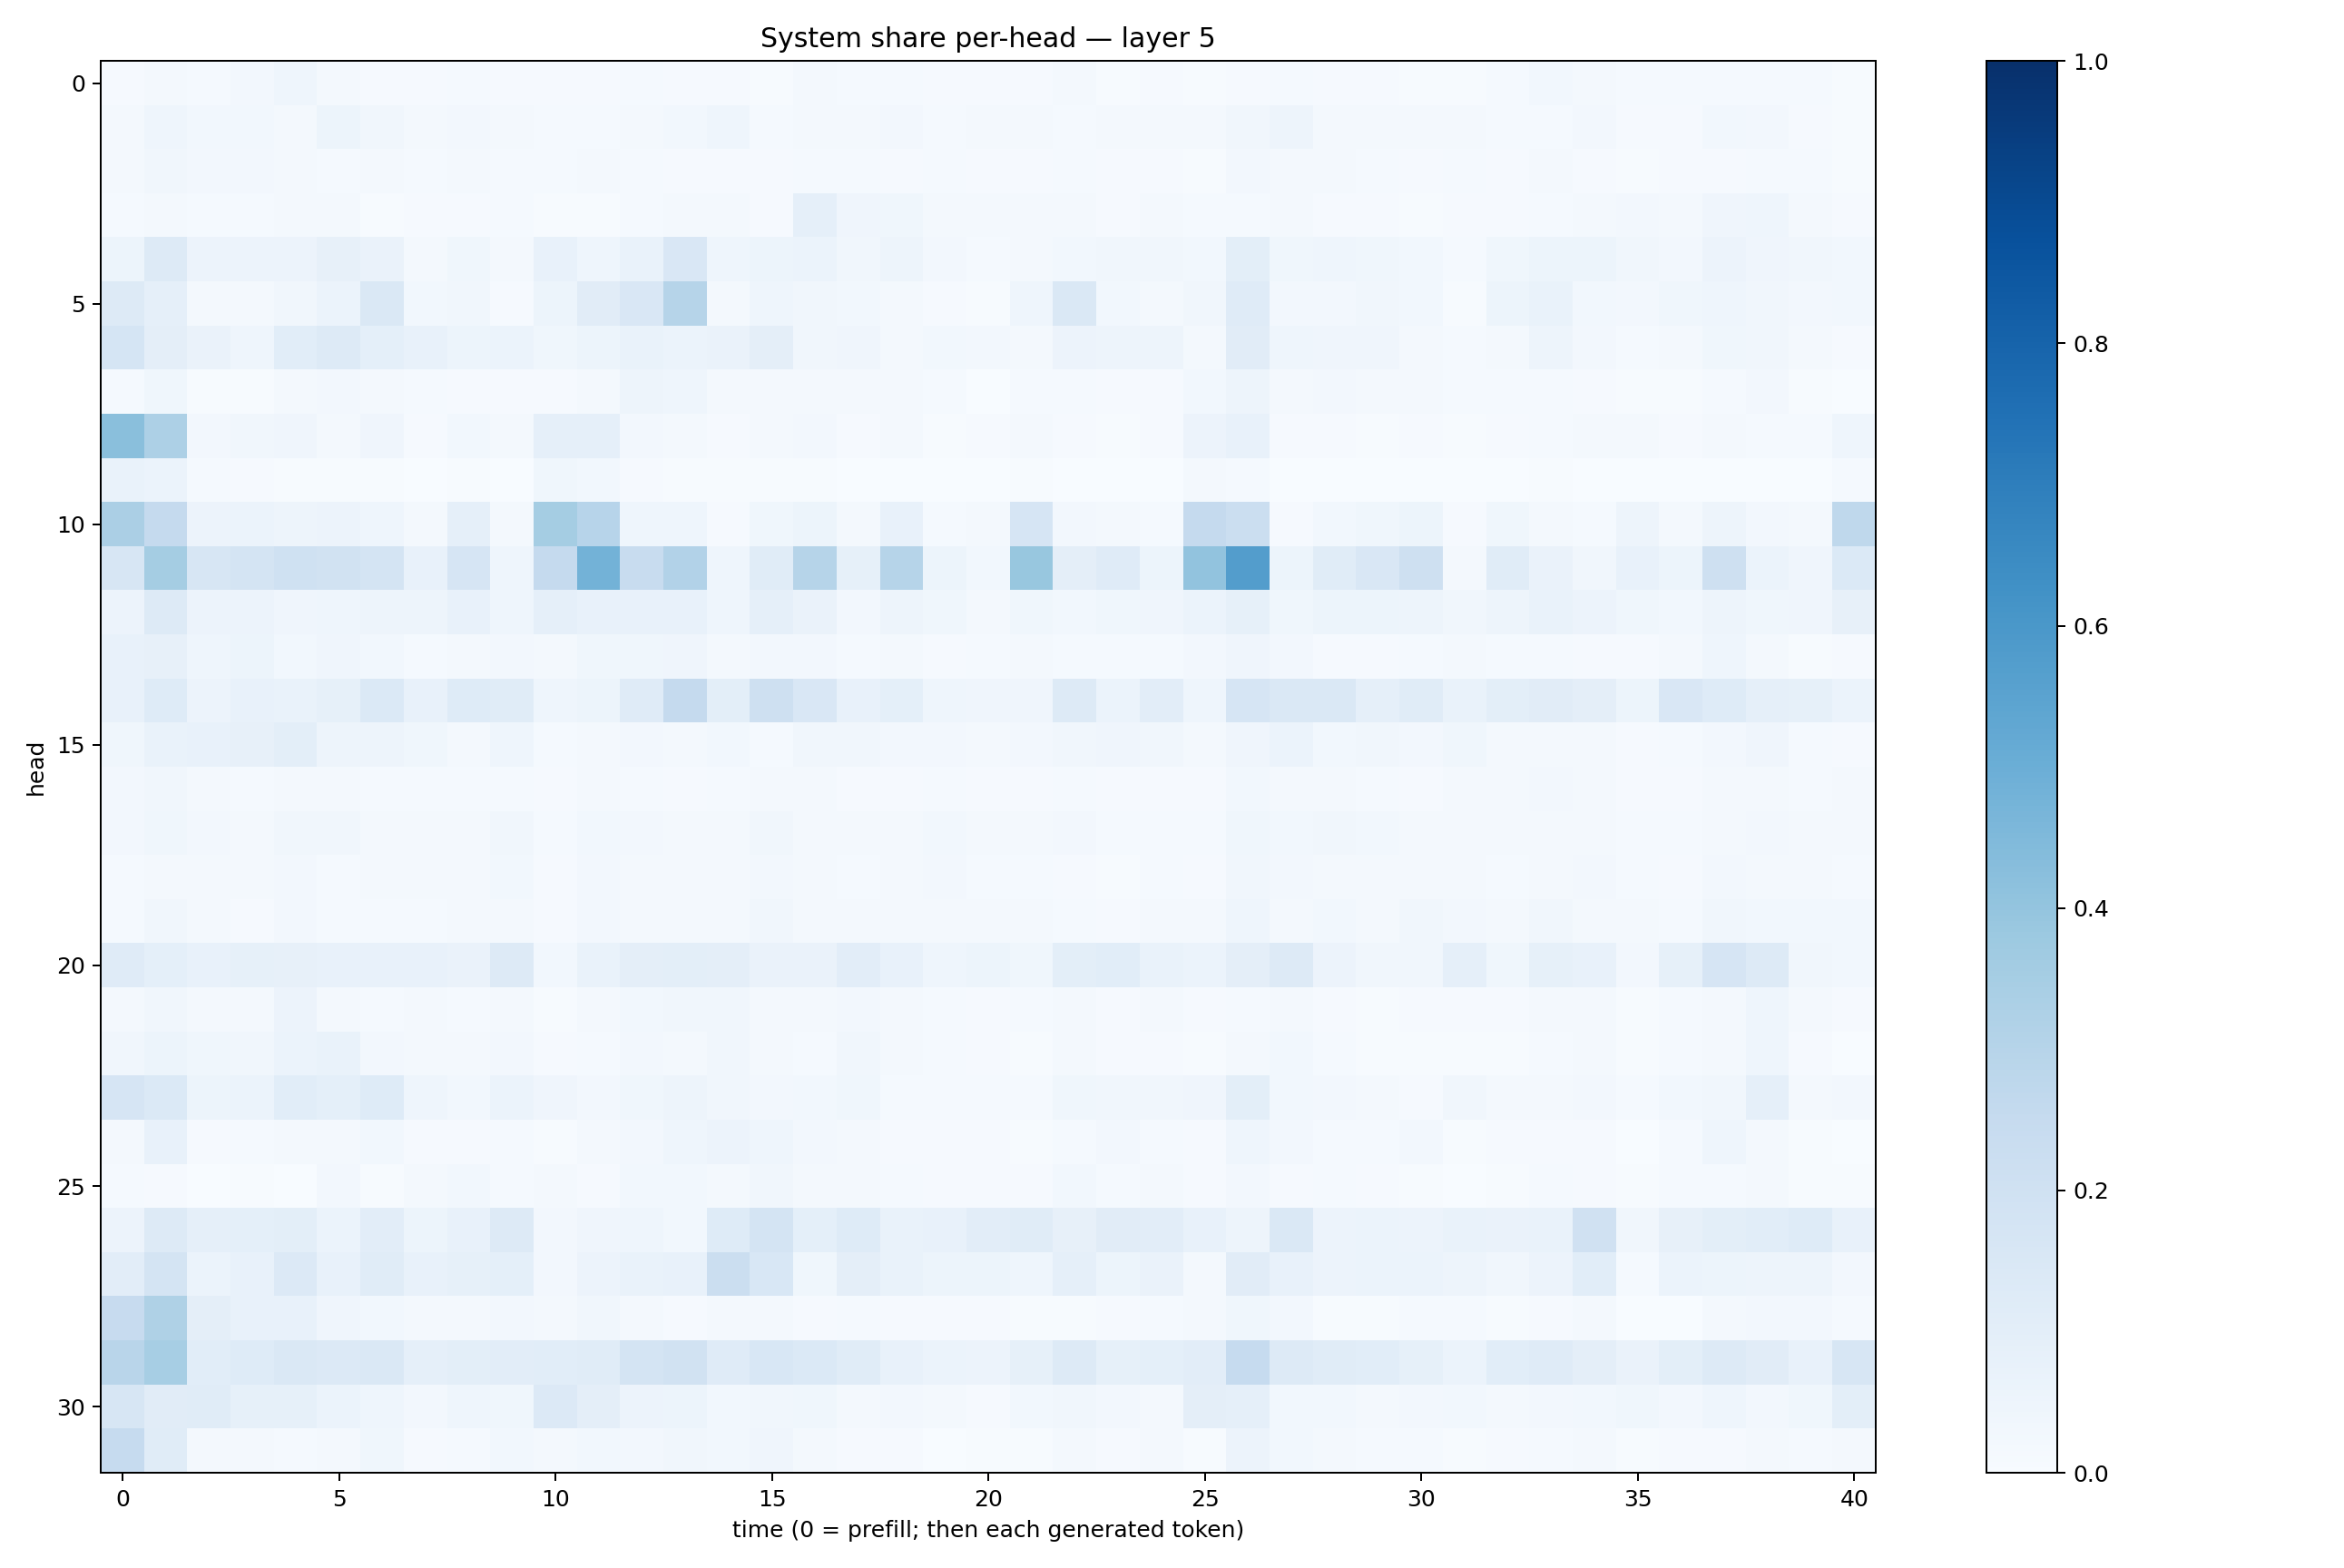

The data file committed next to this chart (first rows):
0.007895544, 0.017848266, 0.013625633, 0.025437267, 0.044681296, 0.020246262, 0.01034679, 0.009529879, 0.012041017, 0.011026448, 0.008781141, 0.011143485, 0.012938882, 0.008992113, 0.008453375, 0.0053571085, 0.01738442, 0.012807782, 0.015534543, 0.011582491, 0.009633061, 0.010227349, 0.015644006, 0.0061271875
0.01802, 0.04347, 0.02866, 0.03044, 0.02238, 0.05195, 0.03217, 0.01715, 0.02393, 0.02204, 0.01303, 0.01209, 0.02251, 0.02847, 0.04568, 0.01415, 0.0228, 0.02181, 0.02544, 0.01487, 0.01645, 0.01936, 0.01318, 0.0169
0.0216, 0.03372, 0.02477, 0.02636, 0.01668, 0.01512, 0.01873, 0.01464, 0.01596, 0.01418, 0.01176, 0.01816, 0.01395, 0.01082, 0.009266, 0.009734, 0.01448, 0.01283, 0.01123, 0.01515, 0.009731, 0.008982, 0.01316, 0.01042
0.01179, 0.01653, 0.0153, 0.01446, 0.02037, 0.01762, 0.005907, 0.009749, 0.01078, 0.01536, 0.006075, 0.005763, 0.01554, 0.01947, 0.02064, 0.009498, 0.08857, 0.03964, 0.03706, 0.02215, 0.01658, 0.02189, 0.0232, 0.01117
0.05395, 0.1286, 0.05564, 0.05832, 0.05722, 0.07931, 0.06396, 0.02113, 0.03726, 0.02339, 0.07535, 0.04313, 0.06925, 0.1514, 0.04512, 0.05359, 0.06106, 0.03437, 0.04962, 0.02498, 0.01544, 0.02227, 0.0295, 0.03194
0.1293, 0.08912, 0.01681, 0.01746, 0.03227, 0.06023, 0.145, 0.03091, 0.032, 0.01042, 0.05252, 0.111, 0.1523, 0.2986, 0.02186, 0.04499, 0.03327, 0.0311, 0.01926, 0.01149, 0.00545, 0.04462, 0.1452, 0.03027
0.1712, 0.09462, 0.06258, 0.04339, 0.1081, 0.1268, 0.08999, 0.07217, 0.05184, 0.06, 0.03635, 0.05275, 0.067, 0.06245, 0.06549, 0.09383, 0.03407, 0.04223, 0.02336, 0.02892, 0.02388, 0.02113, 0.05618, 0.05067
0.0128, 0.03674, 0.004597, 0.005038, 0.01994, 0.02406, 0.02195, 0.01235, 0.01159, 0.01099, 0.00939, 0.02001, 0.04708, 0.04354, 0.02004, 0.02229, 0.02094, 0.01572, 0.01681, 0.01203, 0.003374, 0.01235, 0.01509, 0.01017
0.4223, 0.327, 0.02479, 0.03477, 0.04165, 0.02344, 0.04273, 0.01094, 0.02963, 0.01633, 0.08926, 0.08975, 0.02467, 0.02165, 0.01136, 0.02155, 0.02346, 0.01057, 0.01691, 0.006941, 0.01068, 0.02019, 0.0102, 0.006398
0.06999, 0.05957, 0.01253, 0.0108, 0.006543, 0.006304, 0.005869, 0.001892, 0.004539, 0.002079, 0.03652, 0.02789, 0.0101, 0.00578, 0.004449, 0.006483, 0.00397, 0.001142, 0.00197, 0.00107, 0.001559, 0.007565, 0.003086, 0.001543
0.3333, 0.2521, 0.05592, 0.06226, 0.0469, 0.05792, 0.04536, 0.02308, 0.08866, 0.02227, 0.3546, 0.2938, 0.04435, 0.04359, 0.009058, 0.03625, 0.05196, 0.0197, 0.07793, 0.01503, 0.01692, 0.1676, 0.02596, 0.01723
0.1587, 0.3547, 0.158, 0.1769, 0.2005, 0.1877, 0.1746, 0.07649, 0.1666, 0.04335, 0.2538, 0.4786, 0.2421, 0.3096, 0.0465, 0.1162, 0.3002, 0.08395, 0.3007, 0.05437, 0.02813, 0.3892, 0.09745, 0.1196
0.05499, 0.1255, 0.05808, 0.05708, 0.04268, 0.04316, 0.04814, 0.04789, 0.07304, 0.04356, 0.08789, 0.07326, 0.07531, 0.07772, 0.04451, 0.08606, 0.06515, 0.02729, 0.04743, 0.03624, 0.02338, 0.03845, 0.02988, 0.03613
0.07141, 0.07819, 0.04439, 0.05184, 0.03032, 0.04295, 0.02908, 0.01442, 0.01891, 0.0239, 0.01671, 0.03759, 0.03702, 0.04126, 0.02332, 0.02453, 0.02554, 0.01476, 0.01837, 0.01071, 0.01173, 0.02316, 0.01209, 0.01426
0.07116, 0.1247, 0.05696, 0.0704, 0.06662, 0.08446, 0.1372, 0.0743, 0.1229, 0.1166, 0.04343, 0.05317, 0.1178, 0.2529, 0.0997, 0.2063, 0.152, 0.07087, 0.09201, 0.04546, 0.04214, 0.04256, 0.1287, 0.06026
0.03523, 0.06827, 0.07319, 0.08163, 0.1013, 0.04999, 0.0469, 0.03537, 0.02058, 0.04584, 0.01498, 0.02161, 0.02618, 0.02295, 0.02851, 0.01545, 0.0344, 0.03484, 0.02706, 0.02677, 0.02168, 0.02373, 0.03348, 0.04245
0.02707, 0.03466, 0.01896, 0.01507, 0.0231, 0.01648, 0.0138, 0.01541, 0.01373, 0.01535, 0.01084, 0.01946, 0.01402, 0.01054, 0.01208, 0.0228, 0.01829, 0.00897, 0.01076, 0.01425, 0.008651, 0.01122, 0.01273, 0.009339
0.02492, 0.03812, 0.02353, 0.02208, 0.03302, 0.03323, 0.02075, 0.01605, 0.02123, 0.03503, 0.0123, 0.02747, 0.02435, 0.02002, 0.02334, 0.03413, 0.02168, 0.01962, 0.01788, 0.02761, 0.01798, 0.01875, 0.02398, 0.01305
0.01308, 0.01867, 0.01701, 0.01648, 0.02538, 0.01499, 0.01721, 0.01668, 0.01737, 0.0275, 0.008061, 0.02611, 0.02221, 0.01949, 0.02219, 0.02496, 0.02277, 0.01423, 0.02307, 0.02708, 0.01452, 0.01522, 0.009839, 0.007189
0.01479, 0.03462, 0.01792, 0.01166, 0.02646, 0.01535, 0.01474, 0.0129, 0.01751, 0.02264, 0.008402, 0.02364, 0.02153, 0.02071, 0.01786, 0.0338, 0.02165, 0.01664, 0.01994, 0.01968, 0.01657, 0.01775, 0.01547, 0.009885
0.1185, 0.09319, 0.07335, 0.08493, 0.07996, 0.07503, 0.07665, 0.07519, 0.06258, 0.1255, 0.03066, 0.06724, 0.09759, 0.1004, 0.09643, 0.06272, 0.06351, 0.1045, 0.07424, 0.04615, 0.05336, 0.03816, 0.09879, 0.1067
0.01953, 0.03195, 0.02238, 0.02222, 0.05545, 0.01758, 0.0118, 0.01668, 0.01293, 0.01994, 0.006445, 0.01569, 0.02772, 0.03184, 0.03127, 0.02237, 0.0186, 0.02687, 0.02153, 0.01277, 0.01042, 0.01267, 0.01635, 0.01032
0.03502, 0.05273, 0.03623, 0.03182, 0.0613, 0.06918, 0.02493, 0.0195, 0.01816, 0.02485, 0.01004, 0.01507, 0.0262, 0.02165, 0.03269, 0.02342, 0.01502, 0.03126, 0.01849, 0.01287, 0.01127, 0.005498, 0.01711, 0.009632
0.1667, 0.1373, 0.05425, 0.05872, 0.1091, 0.09182, 0.1242, 0.0447, 0.02757, 0.06132, 0.04101, 0.02731, 0.03752, 0.05077, 0.03216, 0.02387, 0.03031, 0.03581, 0.01438, 0.01487, 0.01362, 0.01525, 0.03751, 0.03191
0.01699, 0.07287, 0.01158, 0.01356, 0.01774, 0.01991, 0.0303, 0.008573, 0.01037, 0.01252, 0.003931, 0.02047, 0.02464, 0.04486, 0.05639, 0.04437, 0.02542, 0.02329, 0.01084, 0.009042, 0.008059, 0.007688, 0.01338, 0.0254
0.01241, 0.01134, 0.003629, 0.003935, 0.003636, 0.02473, 0.006362, 0.01582, 0.02815, 0.01548, 0.01921, 0.00904, 0.02927, 0.02844, 0.01726, 0.03264, 0.02081, 0.01633, 0.01254, 0.0116, 0.00922, 0.009707, 0.03053, 0.01393
0.05483, 0.1312, 0.08759, 0.09372, 0.09864, 0.05876, 0.1043, 0.0541, 0.07305, 0.1303, 0.02501, 0.03952, 0.04541, 0.03076, 0.1244, 0.1767, 0.09373, 0.1233, 0.06774, 0.0713, 0.1034, 0.1152, 0.08192, 0.1094
0.1047, 0.176, 0.06246, 0.07723, 0.1347, 0.07548, 0.115, 0.07044, 0.08236, 0.09359, 0.02689, 0.05486, 0.0681, 0.0755, 0.223, 0.155, 0.03588, 0.09451, 0.06986, 0.05305, 0.05106, 0.0461, 0.08692, 0.05426
0.2455, 0.3232, 0.09514, 0.07078, 0.07716, 0.04226, 0.02978, 0.02282, 0.01876, 0.02677, 0.01695, 0.03448, 0.01994, 0.008912, 0.01979, 0.01574, 0.009061, 0.01295, 0.00921, 0.008403, 0.009761, 0.005423, 0.007025, 0.008154
0.2905, 0.3464, 0.1092, 0.1232, 0.1445, 0.1334, 0.1422, 0.08949, 0.09918, 0.1028, 0.1066, 0.1163, 0.1788, 0.1943, 0.1203, 0.1536, 0.1383, 0.114, 0.07257, 0.05978, 0.05514, 0.08487, 0.1323, 0.08215
0.1585, 0.111, 0.1162, 0.08461, 0.0832, 0.05953, 0.04395, 0.02411, 0.04593, 0.03684, 0.1337, 0.09413, 0.05733, 0.05333, 0.02747, 0.03294, 0.03793, 0.01904, 0.02731, 0.01846, 0.01167, 0.03025, 0.03219, 0.02551
0.2494, 0.1164, 0.01906, 0.01932, 0.01562, 0.02288, 0.03552, 0.009188, 0.01408, 0.02791, 0.01654, 0.03012, 0.02673, 0.03397, 0.02792, 0.04237, 0.02059, 0.01142, 0.01013, 0.003889, 0.005963, 0.004594, 0.01829, 0.01075
